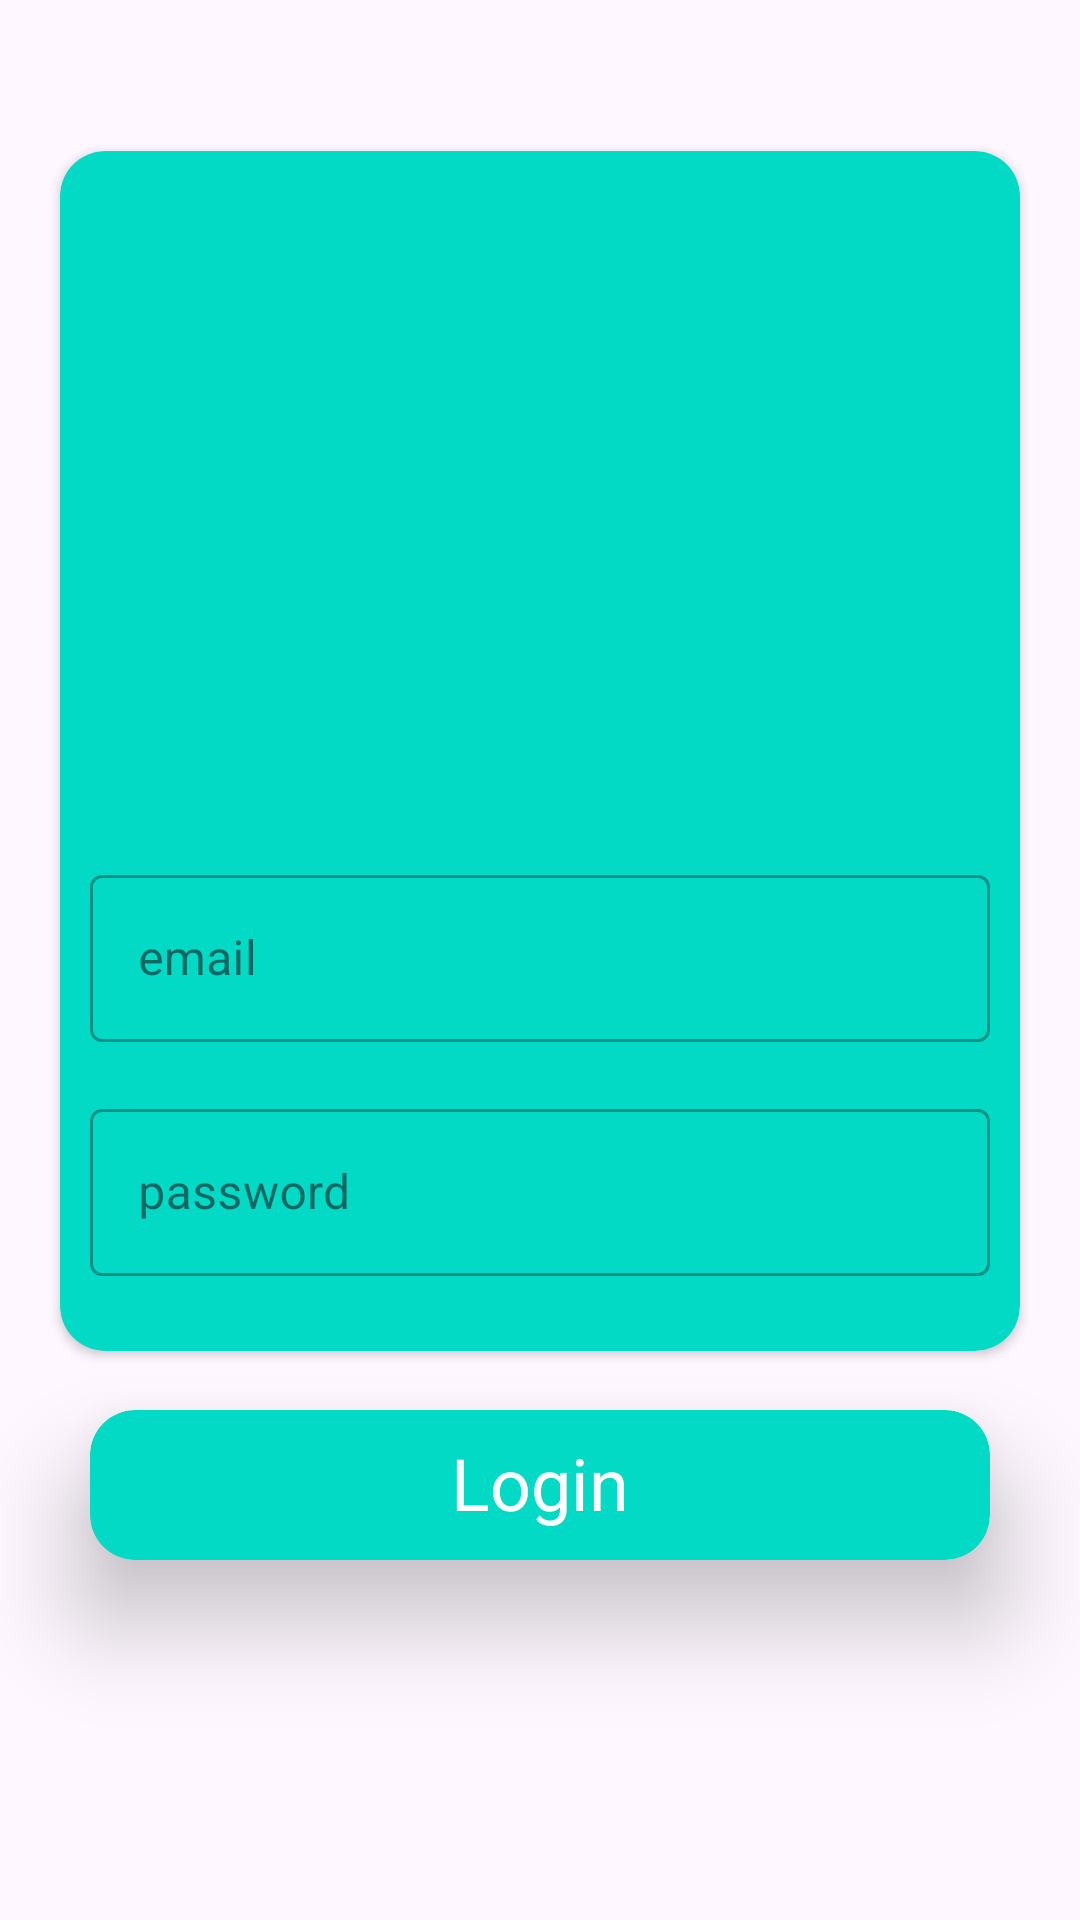

Write the Android layout XML for this screen, with the resource values it uses.
<!-- AndroidManifest.xml: application theme Theme.Acara12_1_minggu3 -->
<!-- res/layout/activity_constraint_layout.xml -->
<?xml version="1.0" encoding="utf-8"?>
<androidx.constraintlayout.widget.ConstraintLayout xmlns:android="http://schemas.android.com/apk/res/android"
    xmlns:app="http://schemas.android.com/apk/res-auto"
    xmlns:tools="http://schemas.android.com/tools"
    android:layout_width="match_parent"
    android:layout_height="match_parent"
    android:orientation="vertical"
    tools:context=".Constraint_Layout">
    <androidx.cardview.widget.CardView
        android:layout_marginVertical="120dp"
        android:layout_width="300dp"
        android:layout_height="50dp"
        app:layout_constraintEnd_toEndOf="parent"
        app:layout_constraintStart_toStartOf="parent"
        app:layout_constraintBottom_toBottomOf="parent"
        app:cardCornerRadius="15dp"
        app:cardElevation="20dp"
        android:id="@+id/cardView"
        app:cardBackgroundColor="@color/teal_200"
        android:layout_marginBottom="50dp" >
        <androidx.constraintlayout.widget.ConstraintLayout
            android:layout_width="match_parent"
            android:layout_height="wrap_content">
            <TextView
                android:text="Login"
                android:layout_width="wrap_content"
                android:layout_height="match_parent"
                app:layout_constraintTop_toTopOf="parent"
                app:layout_constraintStart_toStartOf="parent"
                android:layout_marginTop="8dp"
                app:layout_constraintEnd_toEndOf="parent"
                android:id="@+id/textView"
                android:layout_marginBottom="8dp"
                app:layout_constraintBottom_toBottomOf="parent"
                android:fontFamily="sans-serif"
                android:textColor="@android:color/background_light"
                android:textSize="24dp"
                app:layout_constraintVertical_bias="1.0"
                />
        </androidx.constraintlayout.widget.ConstraintLayout>
    </androidx.cardview.widget.CardView>
    <androidx.cardview.widget.CardView
        android:layout_width="320dp"
        android:layout_height="400dp"
        app:layout_constraintStart_toStartOf="parent"
        app:layout_constraintEnd_toEndOf="parent"
        app:layout_constraintTop_toTopOf="parent"
        android:layout_marginTop="8dp"
        android:layout_marginBottom="8dp"
        app:layout_constraintBottom_toTopOf="@+id/cardView"
        app:cardBackgroundColor="@color/teal_200"
        app:cardCornerRadius="15dp"
        app:cardMaxElevation="20dp"
        app:layout_constraintVertical_bias="0.781"
        android:id="@+id/cardView2"
        tools:ignore="ExtraText">
        <androidx.constraintlayout.widget.ConstraintLayout
            android:layout_width="match_parent"
            android:layout_height="match_parent" >

            <ImageView
                android:id="@+id/imageView"
                android:layout_width="150dp"
                android:layout_height="150dp"
                android:layout_marginTop="36dp"
                android:layout_marginBottom="8dp"
                android:src="@drawable/logo"
                app:layout_constraintBottom_toBottomOf="parent"
                app:layout_constraintEnd_toEndOf="parent"
                app:layout_constraintStart_toStartOf="parent"
                app:layout_constraintTop_toTopOf="parent"
                app:layout_constraintVertical_bias="0.0"
                tools:ignore="MissingConstraints" />

            <com.google.android.material.textfield.TextInputLayout
                android:id="@+id/textInputLayout2"
                style="@style/Widget.MaterialComponents.TextInputLayout.OutlinedBox"
                android:layout_width="300dp"
                android:layout_height="wrap_content"
                android:layout_marginTop="50dp"
                app:layout_constraintEnd_toEndOf="parent"
                app:layout_constraintStart_toStartOf="parent"
                app:layout_constraintTop_toBottomOf="@+id/imageView"
                app:passwordToggleTint="@color/teal_200">

                <com.google.android.material.textfield.TextInputEditText
                    android:layout_width="match_parent"
                    android:layout_height="match_parent"
                    android:hint="email"
                    android:inputType="textEmailAddress" />
            </com.google.android.material.textfield.TextInputLayout>
            <com.google.android.material.textfield.TextInputLayout
                android:id="@+id/textInputLayout3"
                style="@style/Widget.MaterialComponents.TextInputLayout.OutlinedBox"
                android:layout_width="300dp"
                android:layout_height="wrap_content"
                android:layout_marginTop="8dp"
                android:layout_marginBottom="16dp"
                app:layout_constraintBottom_toBottomOf="parent"
                app:layout_constraintEnd_toEndOf="parent"
                app:layout_constraintStart_toStartOf="parent"
                app:layout_constraintTop_toBottomOf="@+id/textInputLayout2"
                app:passwordToggleTint="@color/teal_200">
                <com.google.android.material.textfield.TextInputEditText
                    android:layout_width="match_parent"
                    android:layout_height="wrap_content"
                    android:hint="password"
                    android:inputType="textPassword" />
            </com.google.android.material.textfield.TextInputLayout>
        </androidx.constraintlayout.widget.ConstraintLayout>
    </androidx.cardview.widget.CardView>
</androidx.constraintlayout.widget.ConstraintLayout>
<!-- resources referenced by this layout -->
<resources>
  <color name="teal_200">#FF03DAC5</color>
  <style name="Theme.Acara12_1_minggu3" parent="Base.Theme.Acara12_1_minggu3" />
  <style name="Base.Theme.Acara12_1_minggu3" parent="Theme.Material3.DayNight">
          
          <item name="colorPrimary">@color/colorPrimary</item>
      </style>
  <color name="colorPrimary">#F50057</color>
</resources>
